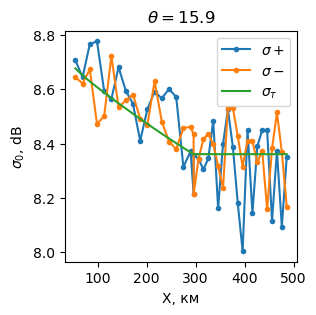

The file beside this chart, header and first rows:
, x, sigma0+, sigma0-, sigma0_theory
0, 54797, 8.707, 8.644, 8.677
1, 69491, 8.644, 8.621, 8.651
2, 84185, 8.766, 8.673, 8.629
3, 98879, 8.777, 8.472, 8.608
4, 113573, 8.593, 8.501, 8.588
5, 128267, 8.564, 8.722, 8.568
6, 142960, 8.681, 8.534, 8.548
7, 157654, 8.595, 8.559, 8.529
8, 172348, 8.546, 8.58, 8.51
9, 187042, 8.41, 8.492, 8.491
10, 201736, 8.527, 8.47, 8.473
11, 216430, 8.591, 8.629, 8.454
12, 231124, 8.566, 8.481, 8.436
13, 245818, 8.601, 8.408, 8.419
14, 260512, 8.572, 8.38, 8.401
15, 275205, 8.315, 8.456, 8.384
16, 289899, 8.371, 8.462, 8.368
17, 296073, 8.216, 8.434, 8.361
18, 296073, 8.358, 8.214, 8.361
19, 306073, 8.344, 8.344, 8.361
20, 316073, 8.305, 8.416, 8.361
21, 326073, 8.345, 8.436, 8.361
22, 336073, 8.485, 8.398, 8.361
23, 346073, 8.161, 8.318, 8.361
24, 356073, 8.399, 8.236, 8.361
25, 366073, 8.526, 8.532, 8.361
26, 376073, 8.389, 8.533, 8.361
27, 386073, 8.183, 8.428, 8.361
28, 396073, 8.004, 8.315, 8.361
29, 406073, 8.452, 8.411, 8.361
30, 416073, 8.145, 8.408, 8.361
31, 426073, 8.39, 8.332, 8.361
32, 436073, 8.451, 8.373, 8.361
33, 446073, 8.45, 8.158, 8.361
34, 456073, 8.115, 8.382, 8.361
35, 466073, 8.374, 8.514, 8.361
36, 476073, 8.093, 8.369, 8.361
37, 486073, 8.351, 8.168, 8.361
